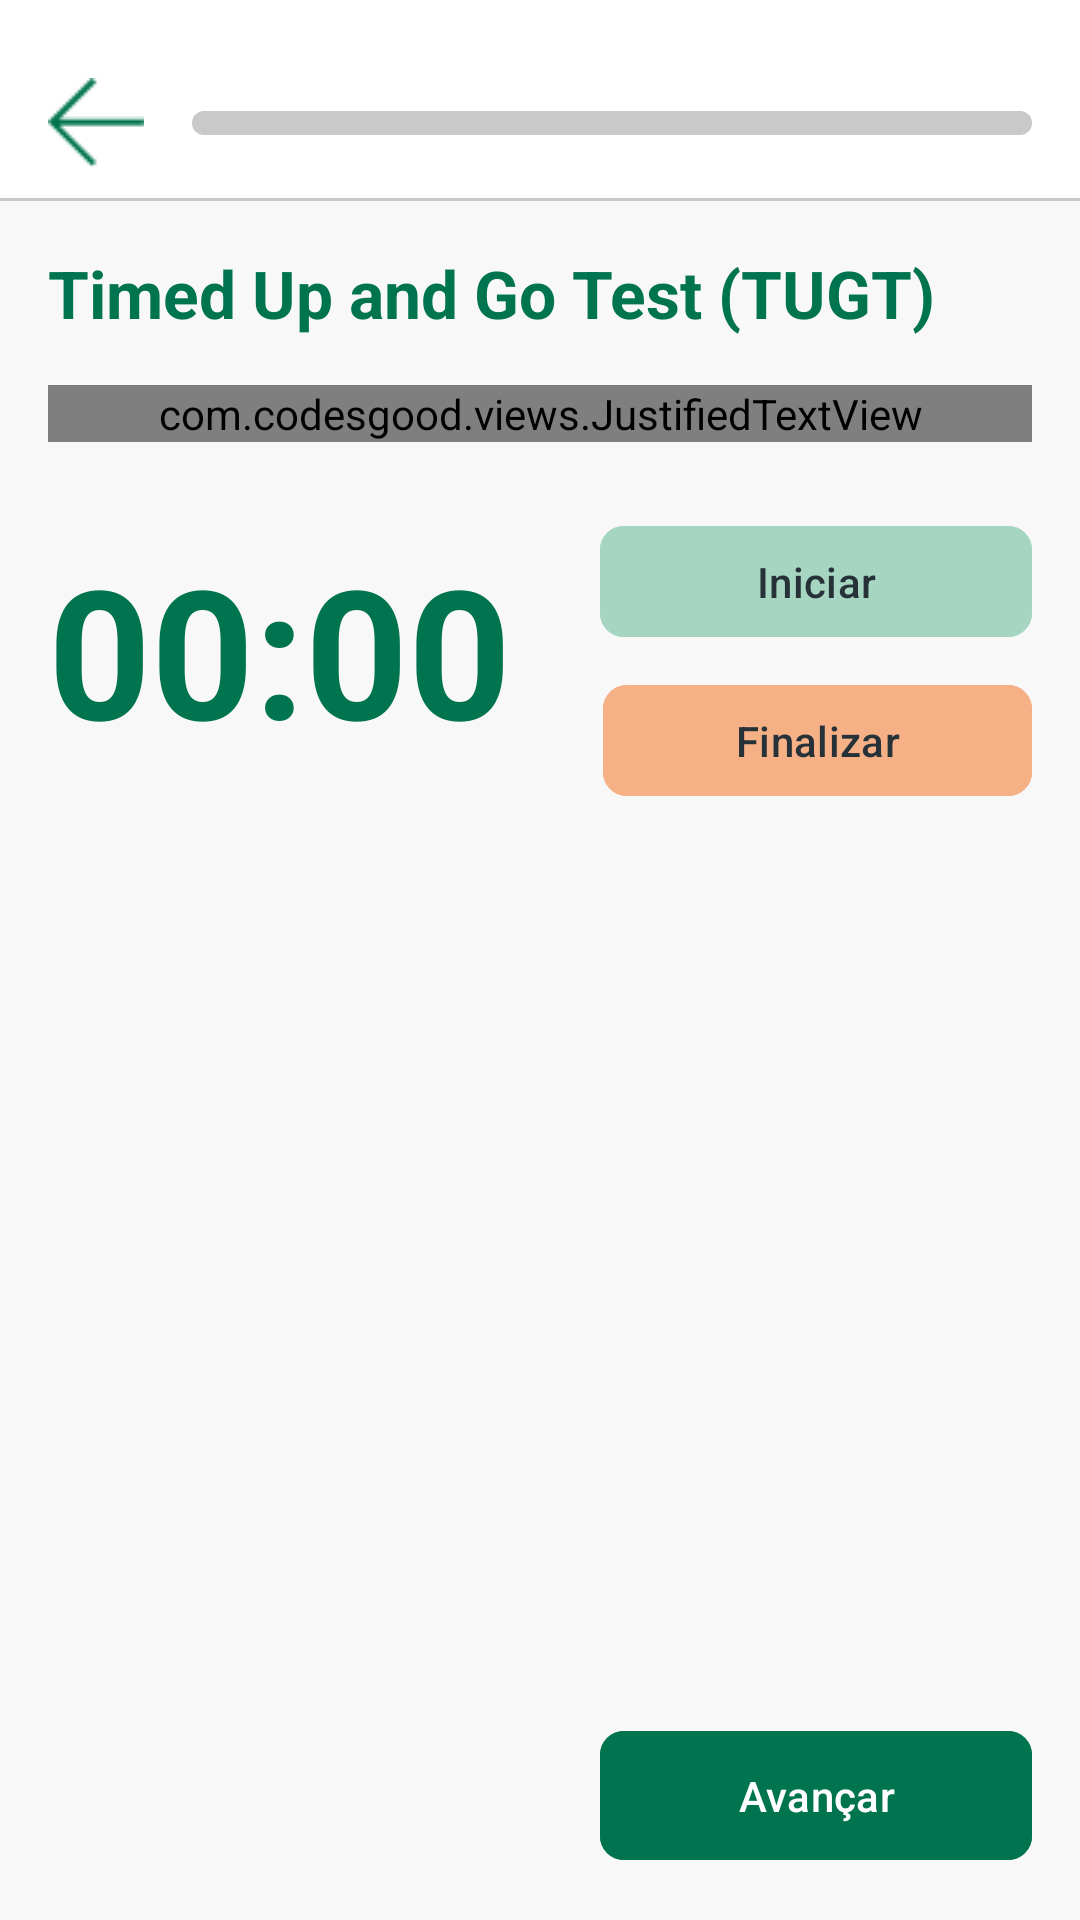

Produce the Android XML layout that renders to this screen, including the resource entries it uses.
<!-- AndroidManifest.xml: application theme Theme.FisioPlac -->
<!-- res/layout/activity_tela8_ficha.xml -->
<?xml version="1.0" encoding="utf-8"?>
<androidx.constraintlayout.widget.ConstraintLayout
    xmlns:android="http://schemas.android.com/apk/res/android"
    xmlns:app="http://schemas.android.com/apk/res-auto"
    xmlns:tools="http://schemas.android.com/tools"
    android:layout_width="match_parent"
    android:layout_height="match_parent"
    android:background="@color/cinza"
    tools:context=".Tela8FichaActivity">

    <androidx.constraintlayout.widget.ConstraintLayout
        android:id="@+id/top_bar"
        android:layout_width="match_parent"
        android:layout_height="67dp"
        android:paddingTop="15dp"
        android:background="@android:color/white"
        app:layout_constraintTop_toTopOf="parent">
        <ImageButton
            android:id="@+id/btn_back"
            android:layout_width="32dp"
            android:layout_height="32dp"
            android:layout_marginStart="16dp"
            android:background="?attr/selectableItemBackgroundBorderless"
            android:contentDescription="Voltar"
            android:src="@drawable/seta"
            app:layout_constraintBottom_toBottomOf="parent"
            app:layout_constraintStart_toStartOf="parent"
            app:layout_constraintTop_toTopOf="parent" />
        <ProgressBar
            android:id="@+id/ficha_progress_bar"
            style="?android:attr/progressBarStyleHorizontal"
            android:layout_width="0dp"
            android:layout_height="8dp"
            android:layout_marginStart="16dp"
            android:layout_marginEnd="16dp"
            android:max="100"
            android:progressDrawable="@drawable/custom_progress_bar"
            app:layout_constraintBottom_toBottomOf="parent"
            app:layout_constraintEnd_toEndOf="parent"
            app:layout_constraintStart_toEndOf="@id/btn_back"
            app:layout_constraintTop_toTopOf="parent"
            tools:progress="80" />
        <View
            android:layout_width="0dp"
            android:layout_height="1dp"
            android:background="@color/cinza_claro"
            app:layout_constraintBottom_toBottomOf="parent"
            app:layout_constraintEnd_toEndOf="parent"
            app:layout_constraintStart_toStartOf="parent" />
    </androidx.constraintlayout.widget.ConstraintLayout>

    <ScrollView
        android:layout_width="match_parent"
        android:layout_height="0dp"
        app:layout_constraintTop_toBottomOf="@id/top_bar"
        app:layout_constraintBottom_toTopOf="@id/btnAvancar">

        <LinearLayout
            android:layout_width="match_parent"
            android:layout_height="wrap_content"
            android:orientation="vertical"
            android:padding="16dp">

            <TextView
                android:layout_width="wrap_content"
                android:layout_height="wrap_content"
                android:text="Timed Up and Go Test (TUGT)"
                android:textColor="@color/verde"
                android:textSize="22sp"
                android:textStyle="bold" />

            <com.codesgood.views.JustifiedTextView
                android:id="@+id/text_view_instructions"
                android:layout_width="match_parent"
                android:layout_height="wrap_content"
                android:layout_marginTop="16dp"
                android:lineSpacingExtra="4dp"
                android:text="@string/tugt_instructions"
                android:textSize="16sp" />

            <androidx.constraintlayout.widget.ConstraintLayout
                android:layout_width="match_parent"
                android:layout_height="wrap_content"
                android:layout_marginTop="24dp">

                <Chronometer
                    android:id="@+id/chronometer_tugt"
                    android:layout_width="210dp"
                    android:layout_height="88dp"
                    android:textColor="@color/verde"
                    android:textSize="60sp"
                    android:textStyle="bold"
                    app:layout_constraintBottom_toBottomOf="parent"
                    app:layout_constraintStart_toStartOf="parent"
                    app:layout_constraintTop_toTopOf="parent" />

                <Button
                    android:id="@+id/btn_iniciar_cronometro"
                    android:layout_width="144dp"
                    android:layout_height="45dp"
                    android:backgroundTint="@color/verde_claro"
                    android:text="Iniciar"
                    android:textColor="@color/preto_claro"
                    app:cornerRadius="8dp"
                    app:layout_constraintEnd_toEndOf="parent"
                    app:layout_constraintTop_toTopOf="parent" />

                <Button
                    android:id="@+id/btn_finalizar_cronometro"
                    android:layout_width="143dp"
                    android:layout_height="45dp"
                    android:layout_marginTop="8dp"
                    android:backgroundTint="@color/laranja_050"
                    android:enabled="false"
                    android:text="Finalizar"
                    android:textColor="@color/preto_claro"
                    app:cornerRadius="8dp"
                    app:layout_constraintEnd_toEndOf="parent"
                    app:layout_constraintTop_toBottomOf="@id/btn_iniciar_cronometro" />

            </androidx.constraintlayout.widget.ConstraintLayout>

            <TextView
                android:id="@+id/text_view_resultado_tugt"
                android:layout_width="match_parent"
                android:layout_height="wrap_content"
                android:layout_marginTop="24dp"
                android:background="@drawable/borda_arredondada_branca"
                android:padding="16dp"
                android:textSize="18sp"
                android:textStyle="bold"
                android:textColor="@color/preto_claro"
                android:visibility="gone"
                tools:text="Resultado: Baixo risco de queda."
                tools:visibility="visible" />

        </LinearLayout>
    </ScrollView>

    <com.google.android.material.button.MaterialButton
        android:id="@+id/btnAvancar"
        android:layout_width="144dp"
        android:layout_height="wrap_content"
        android:layout_margin="16dp"
        android:enabled="false"
        android:text="Avançar"
        app:cornerRadius="8dp"
        app:layout_constraintBottom_toBottomOf="parent"
        app:layout_constraintEnd_toEndOf="parent"
        android:backgroundTint="@color/verde"
        android:paddingVertical="12dp"
        android:textColor="@color/white" />

</androidx.constraintlayout.widget.ConstraintLayout>
<!-- resources referenced by this layout -->
<resources>
  <color name="cinza">#f8f8f8</color>
  <color name="cinza_claro">#c9c9c9</color>
  <color name="laranja_050">#F6b086</color>
  <color name="preto_claro">#263238</color>
  <color name="verde">#00744f</color>
  <color name="verde_claro">#a6d5c1</color>
  <color name="white">#FFFFFFFF</color>
  <!-- drawable borda_arredondada_branca (drawable) -->
  <?xml version="1.0" encoding="utf-8"?>
  <shape xmlns:android="http://schemas.android.com/apk/res/android"
      android:shape="rectangle">
  
      <solid android:color="@color/white" />
  
      <corners android:radius="12dp" />
  
      <stroke
          android:width="1dp"
          android:color="@color/cinza_claro" />
  
  </shape>
  <!-- drawable custom_progress_bar (drawable) -->
  <?xml version="1.0" encoding="utf-8"?>
  <layer-list xmlns:android="http://schemas.android.com/apk/res/android">
  
      <item android:id="@android:id/background">
          <shape android:shape="rectangle">
              <corners android:radius="10dp" />
              <solid android:color="@color/cinza_claro" />
          </shape>
      </item>
  
      <item android:id="@android:id/progress">
          <clip>
              <shape android:shape="rectangle">
                  <corners android:radius="10dp" />
                  <solid android:color="@color/laranja" />
              </shape>
          </clip>
      </item>
  
  </layer-list>
  <!-- drawable seta: png bitmap (drawable, 404 bytes) -->
  <string name="tugt_instructions">Instruções: o paciente ou individuo que irá participar do teste de inicio deve estar sentado em uma cadeira sem braços com as costas apoiadas, usando seus calçados de uso habitual (seu dispositivo auxiliar de marcha caso utilize), após o comando “VÁ ou VAI”, ele deve se levantar da cadeira e andar em um percurso linear de 3 metros, com passos seguros (pode se acrescentar uma linha ou um objeto como por exemplo um cone) para que o idoso o contorne e em seguida retorne em direção a cadeira e sentar novamente, o tempo deste percurso será cronometrado a partir do comando verbal de “vá” e avaliado em seguida quando o paciente retorna a sua posição de inicio.</string>
  <style name="Theme.FisioPlac" parent="Base.Theme.FisioPlac" />
  <color name="laranja">#f07f3c</color>
  <style name="Base.Theme.FisioPlac" parent="Theme.Material3.Light.NoActionBar">
          <item name="android:statusBarColor">@android:color/transparent</item>
          <item name="android:windowDrawsSystemBarBackgrounds">true</item>
          <item name="android:windowLightStatusBar">true</item>
          <item name="colorControlHighlight">@android:color/transparent</item>
          
          <item name="bottomNavigationStyle">@style/Widget.App.BottomNavigationView</item>
  
  
          
          <item name="colorPrimary">@color/laranja</item>
  
          
          <item name="colorSecondaryContainer">@color/cinza</item>
          
          <item name="colorOnSecondaryContainer">@color/white</item>
          
          <item name="colorOnSurfaceVariant">@color/cinza_escuro</item>
  
      </style>
  <style name="Widget.App.BottomNavigationView" parent="Widget.Material3.BottomNavigationView">
          <item name="itemRippleColor">@color/ripple_laranja</item>
      </style>
  <color name="cinza_escuro">#7d7d7d</color>
</resources>
